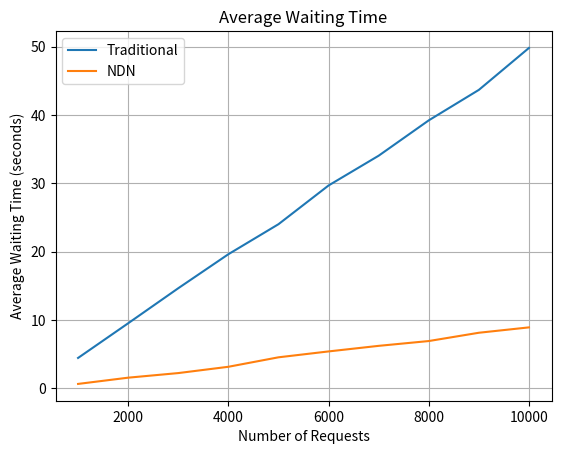
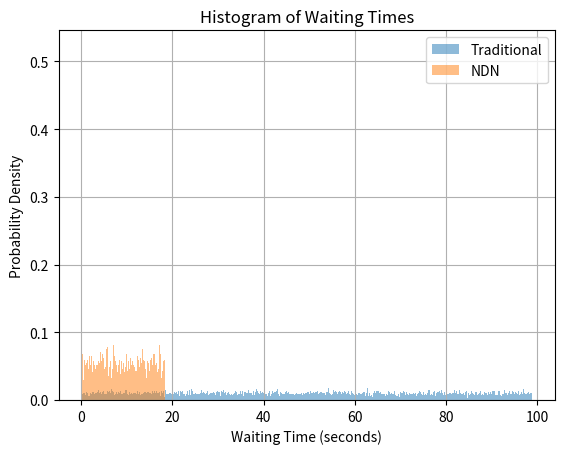
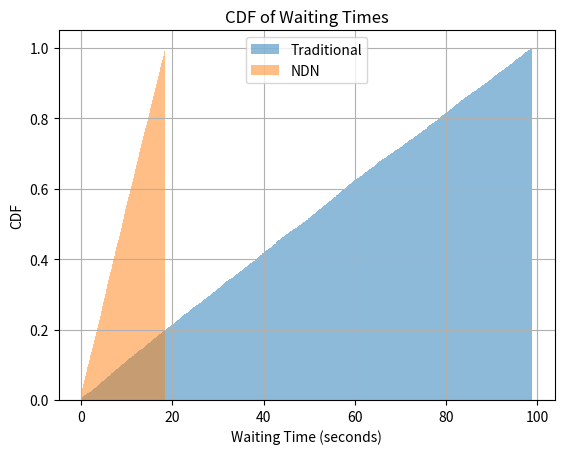

Python code for these plots, in order:
import numpy as np
import matplotlib.pyplot as plt

def simulate_queue(arrival_rate, service_rate, num_servers, num_requests):
    interarrival_times = np.random.exponential(1/arrival_rate, num_requests)
    service_times = np.random.exponential(1/service_rate, num_requests)
    
    arrival_times = [0]
    departure_times = []
    
    for i in range(num_requests):
        arrival_times.append(arrival_times[-1] + interarrival_times[i])
        
        if i < num_servers or departure_times[i-num_servers] < arrival_times[i]:
            departure_times.append(arrival_times[i] + service_times[i])
        else:
            departure_times.append(departure_times[i-1] + service_times[i])
    
    waiting_times = np.array(departure_times) - np.array(arrival_times[:-1])
    return waiting_times

# Set parameters
arrival_rate = 10_000
service_rate_traditional = 100
service_rate_ndn = 500
num_servers = 20
num_requests_range = np.linspace(1_000, 10_000, 10)

avg_waiting_times_traditional = []
avg_waiting_times_ndn = []

# Simulate for each number of requests and compute average waiting times
for num_requests in num_requests_range:
    waiting_times_traditional = simulate_queue(arrival_rate, service_rate_traditional, num_servers, int(num_requests))
    waiting_times_ndn = simulate_queue(arrival_rate, service_rate_ndn, num_servers, int(num_requests))
    avg_waiting_times_traditional.append(np.mean(waiting_times_traditional))
    avg_waiting_times_ndn.append(np.mean(waiting_times_ndn))

# Plot average waiting times
plt.figure()
plt.plot(num_requests_range, avg_waiting_times_traditional, label='Traditional')
plt.plot(num_requests_range, avg_waiting_times_ndn, label='NDN')
plt.xlabel('Number of Requests')
plt.ylabel('Average Waiting Time (seconds)')
plt.title('Average Waiting Time')
plt.legend()
plt.grid(True)
plt.show()

# Histogram and CDF of Waiting Times for the maximum number of requests
waiting_times_traditional = simulate_queue(arrival_rate, service_rate_traditional, num_servers, int(num_requests_range[-1]))
waiting_times_ndn = simulate_queue(arrival_rate, service_rate_ndn, num_servers, int(num_requests_range[-1]))

plt.figure()
plt.hist(waiting_times_traditional, bins=500, alpha=0.5, label='Traditional', density=True)
plt.hist(waiting_times_ndn, bins=500, alpha=0.5, label='NDN', density=True)
plt.xlabel('Waiting Time (seconds)')
plt.ylabel('Probability Density')
plt.title('Histogram of Waiting Times')
plt.legend()
plt.grid(True)
plt.show()

plt.figure()
plt.hist(waiting_times_traditional, bins=1000, alpha=0.5, label='Traditional', density=True, cumulative=True)
plt.hist(waiting_times_ndn, bins=1000, alpha=0.5, label='NDN', density=True, cumulative=True)
plt.xlabel('Waiting Time (seconds)')
plt.ylabel('CDF')
plt.title('CDF of Waiting Times')
plt.legend()
plt.grid(True)
plt.show()
